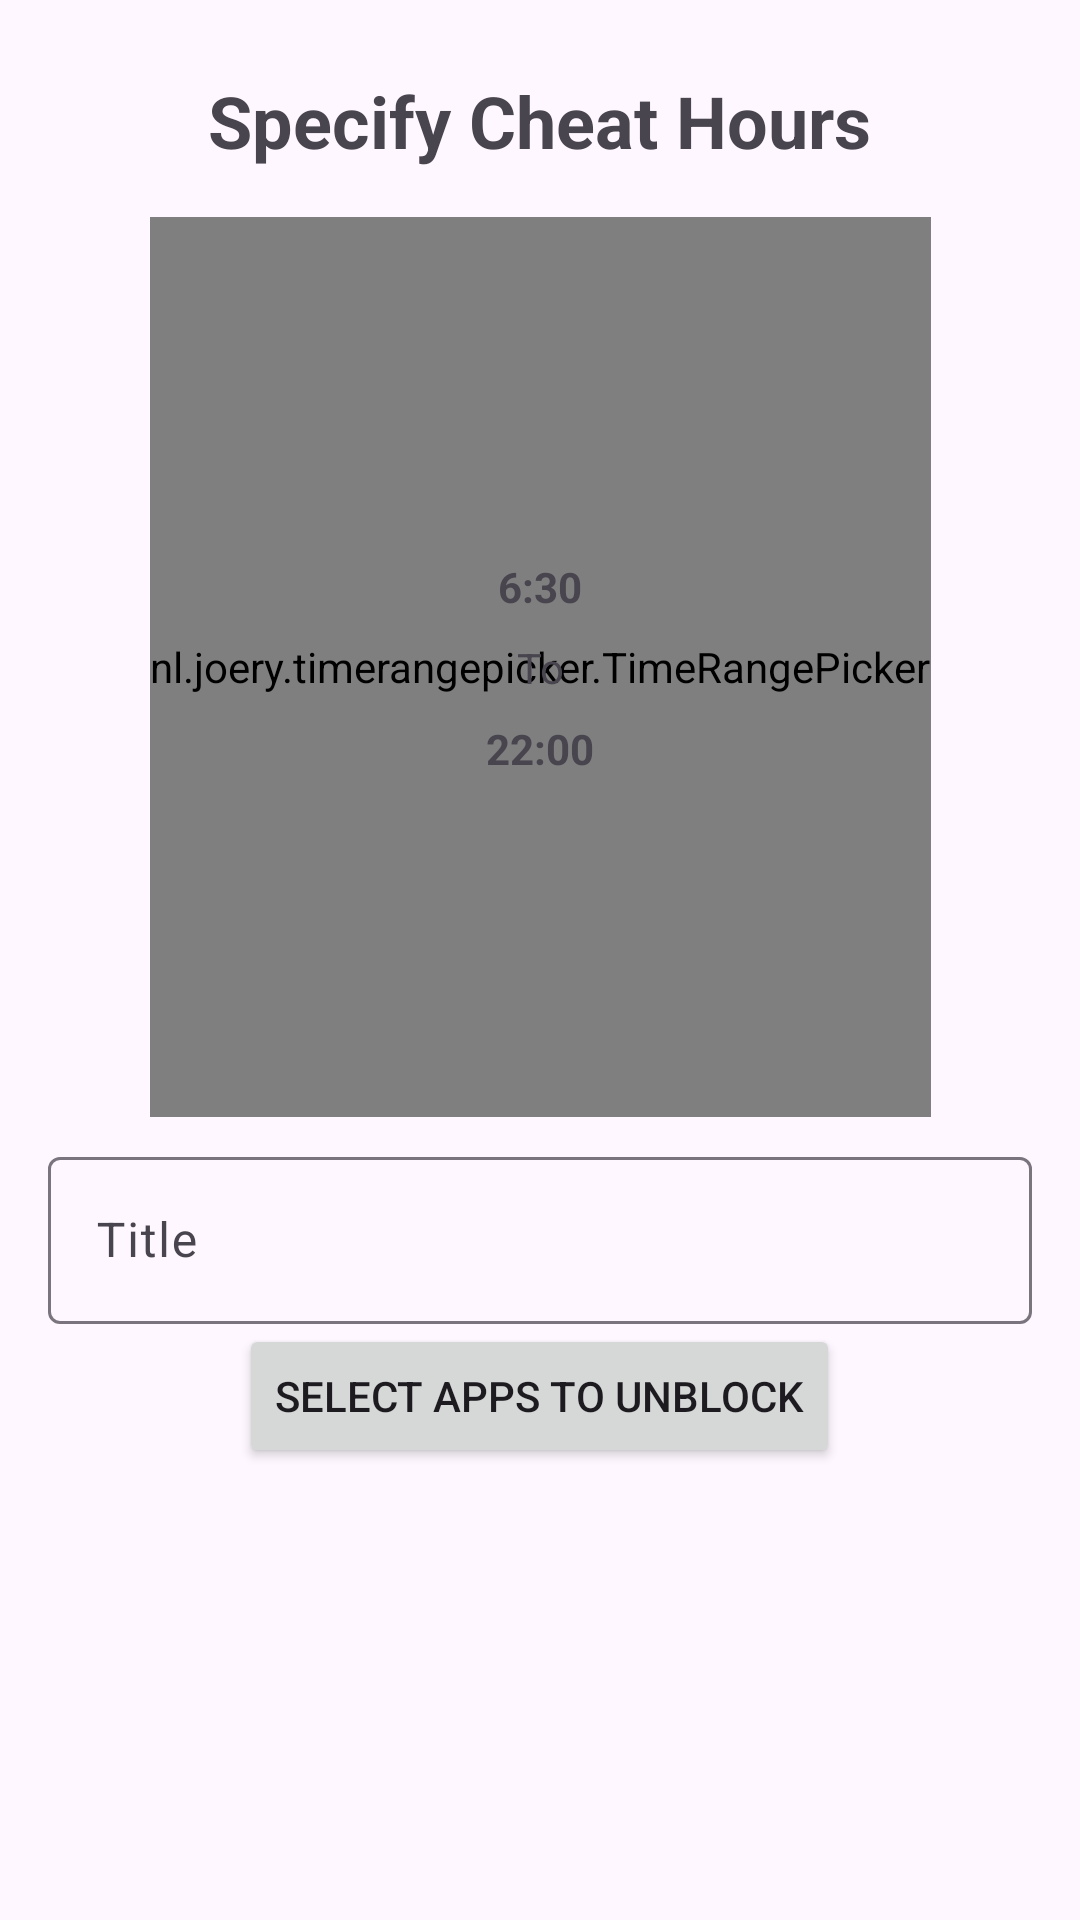

This screen was rendered from an Android layout file. Write that file and the resources it references.
<!-- AndroidManifest.xml: application theme Theme.DigiPaws -->
<!-- res/layout/dialog_add_to_cheat_hours.xml -->
<?xml version="1.0" encoding="utf-8"?>
<ScrollView xmlns:android="http://schemas.android.com/apk/res/android"
    xmlns:app="http://schemas.android.com/apk/res-auto"
    xmlns:tools="http://schemas.android.com/tools"
    android:id="@+id/scrollview"
    android:layout_width="match_parent"
    android:layout_height="match_parent">

    <LinearLayout
    android:layout_width="match_parent"
    android:layout_height="wrap_content"
    android:gravity="center"
    android:orientation="vertical"
    android:padding="16dp">

    <TextView
        android:id="@+id/textView"
        android:layout_width="wrap_content"
        android:layout_height="wrap_content"
        android:layout_gravity="center"
        android:padding="8dp"
        android:text="@string/specify_cheat_hours"
        android:textSize="24sp"
        android:textStyle="bold" />

    <androidx.constraintlayout.widget.ConstraintLayout
        android:layout_width="match_parent"
        android:layout_height="match_parent"
        android:layout_marginTop="8dp"
        android:layout_marginBottom="8dp">

        <nl.joery.timerangepicker.TimeRangePicker
            android:id="@+id/picker"
            android:layout_width="wrap_content"
            android:layout_height="300dp"
            app:layout_constraintBottom_toBottomOf="parent"
            app:layout_constraintEnd_toEndOf="parent"
            app:layout_constraintStart_toStartOf="parent"
            app:layout_constraintTop_toTopOf="parent"
            app:trp_thumbIconEnd="@drawable/baseline_stop_24"
            app:trp_thumbIconStart="@drawable/baseline_start_24" />

        <LinearLayout
            android:layout_width="wrap_content"
            android:layout_height="match_parent"
            android:gravity="center"
            android:orientation="vertical"
            app:layout_constraintBottom_toBottomOf="parent"
            app:layout_constraintEnd_toEndOf="parent"
            app:layout_constraintStart_toStartOf="parent"
            app:layout_constraintTop_toTopOf="parent">

            <TextView
                android:id="@+id/from_time"
                android:layout_width="match_parent"
                android:layout_height="wrap_content"
                android:gravity="center"
                android:padding="4dp"
                android:text="6:30"
                android:textStyle="bold"
                tools:ignore="HardcodedText" />

            <TextView
                android:id="@+id/textView8"
                android:layout_width="match_parent"
                android:layout_height="wrap_content"
                android:gravity="center"
                android:padding="4dp"
                android:text="@string/to" />

            <TextView
                android:id="@+id/end_time"
                android:layout_width="match_parent"
                android:layout_height="wrap_content"
                android:gravity="center"
                android:padding="4dp"
                android:text="22:00"
                android:textStyle="bold"
                tools:ignore="HardcodedText" />
        </LinearLayout>
    </androidx.constraintlayout.widget.ConstraintLayout>

    <com.google.android.material.textfield.TextInputLayout
        android:id="@+id/textInputLayout"
        android:layout_width="match_parent"
        android:layout_height="wrap_content">

        <com.google.android.material.textfield.TextInputEditText
            android:id="@+id/cheat_hour_title"
            android:layout_width="match_parent"
            android:layout_height="wrap_content"
            android:hint="@string/title"
            android:singleLine="true" />
    </com.google.android.material.textfield.TextInputLayout>

    <Button
        android:id="@+id/btn_select_end_time"
        android:layout_width="wrap_content"
        android:layout_height="wrap_content"
        android:layout_marginTop="8dp"
        android:layout_marginBottom="8dp"
        android:text="@string/select_end_time"
        android:visibility="gone" />

        <Button
        android:id="@+id/btn_select_unblocked_apps"
        android:layout_width="wrap_content"
        android:layout_height="wrap_content"
        android:text="@string/select_apps_to_unblock" />

</LinearLayout>
</ScrollView>
<!-- resources referenced by this layout -->
<resources>
  <string name="select_apps_to_unblock">Select Apps to unblock</string>
  <string name="select_end_time">Select End Time</string>
  <string name="specify_cheat_hours">Specify Cheat Hours</string>
  <string name="title">Title</string>
  <string name="to">To</string>
  <style name="Theme.DigiPaws" parent="Base.Theme.DigiPaws" />
  <style name="Base.Theme.DigiPaws" parent="Theme.Material3.DayNight.NoActionBar">
          
          
      </style>
</resources>
